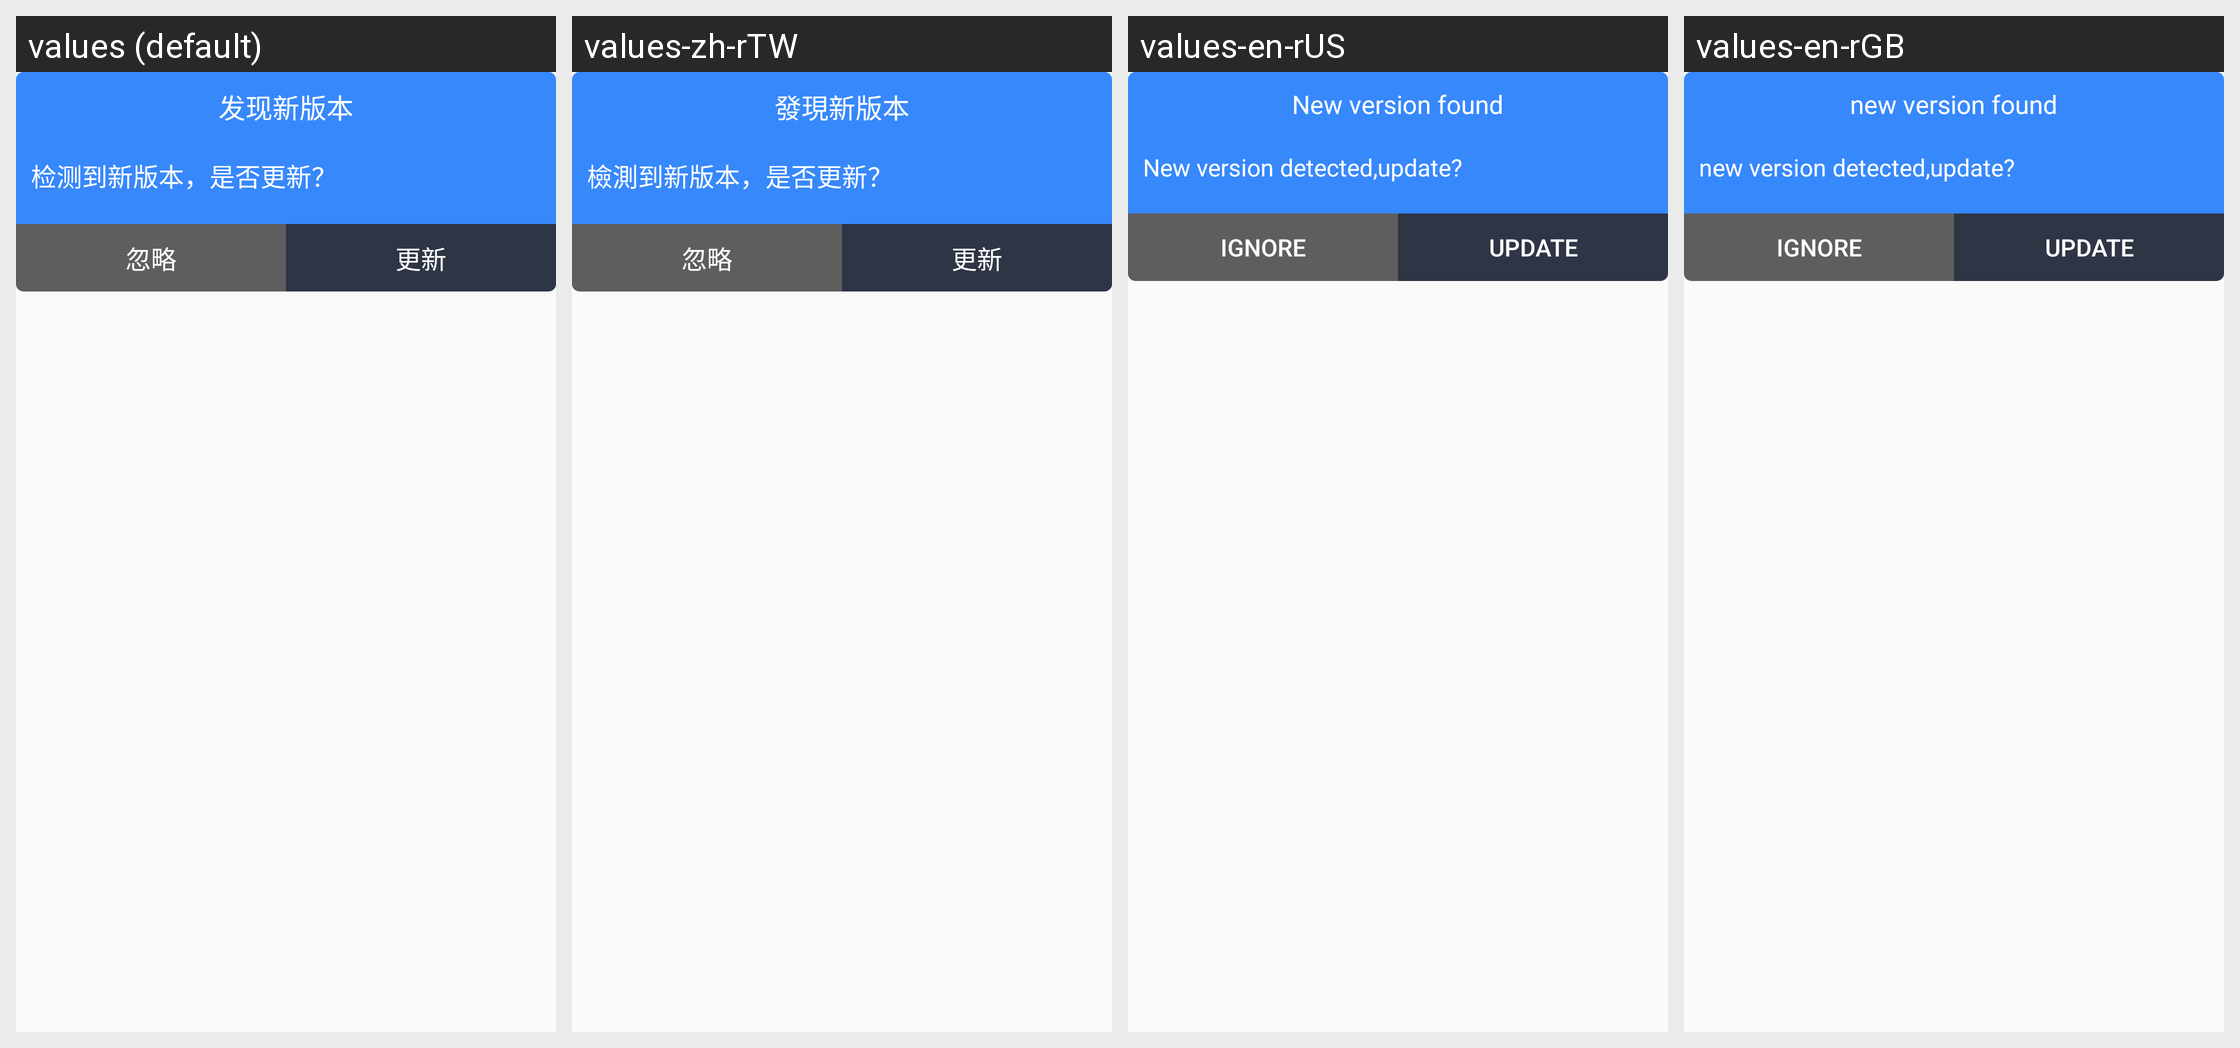

The same Android screen rendered under several of its app's locales, left to right. List the strings drawn on it with the default value and each locale's translation.
Android screen res/layout/dialog_upgrade_tips.xml rendered under 4 locales, left to right: values (default), values-zh-rTW, values-en-rUS, values-en-rGB. Device: Nexus 5 (rendered at 1080×1920; each locale shown at half size, 540×960, under a caption strip naming it); theme AppTheme.
Other locales in the repository, not shown: values-zh-rCN, values-zh-rHK.
Strings drawn on this screen, with the default value and each locale's value (text and hints the layout hard-codes, and strings that could not be matched under every locale, appear in the picture but are not listed):

tv_upgrade_title
  values: 发现新版本
  values-zh-rTW: 發現新版本
  values-en-rUS: New version found
  values-en-rGB: new version found

tv_upgrade_tips
  values: 检测到新版本，是否更新？
  values-zh-rTW: 檢測到新版本，是否更新？
  values-en-rUS: New version detected,update?
  values-en-rGB: new version detected,update?

tv_ignore
  values: 忽略
  values-zh-rTW: 忽略  [not translated; the default value is used]
  values-en-rUS: Ignore
  values-en-rGB: ignore

tv_upgrade
  values: 更新
  values-zh-rTW: 更新  [not translated; the default value is used]
  values-en-rUS: Update
  values-en-rGB: update
